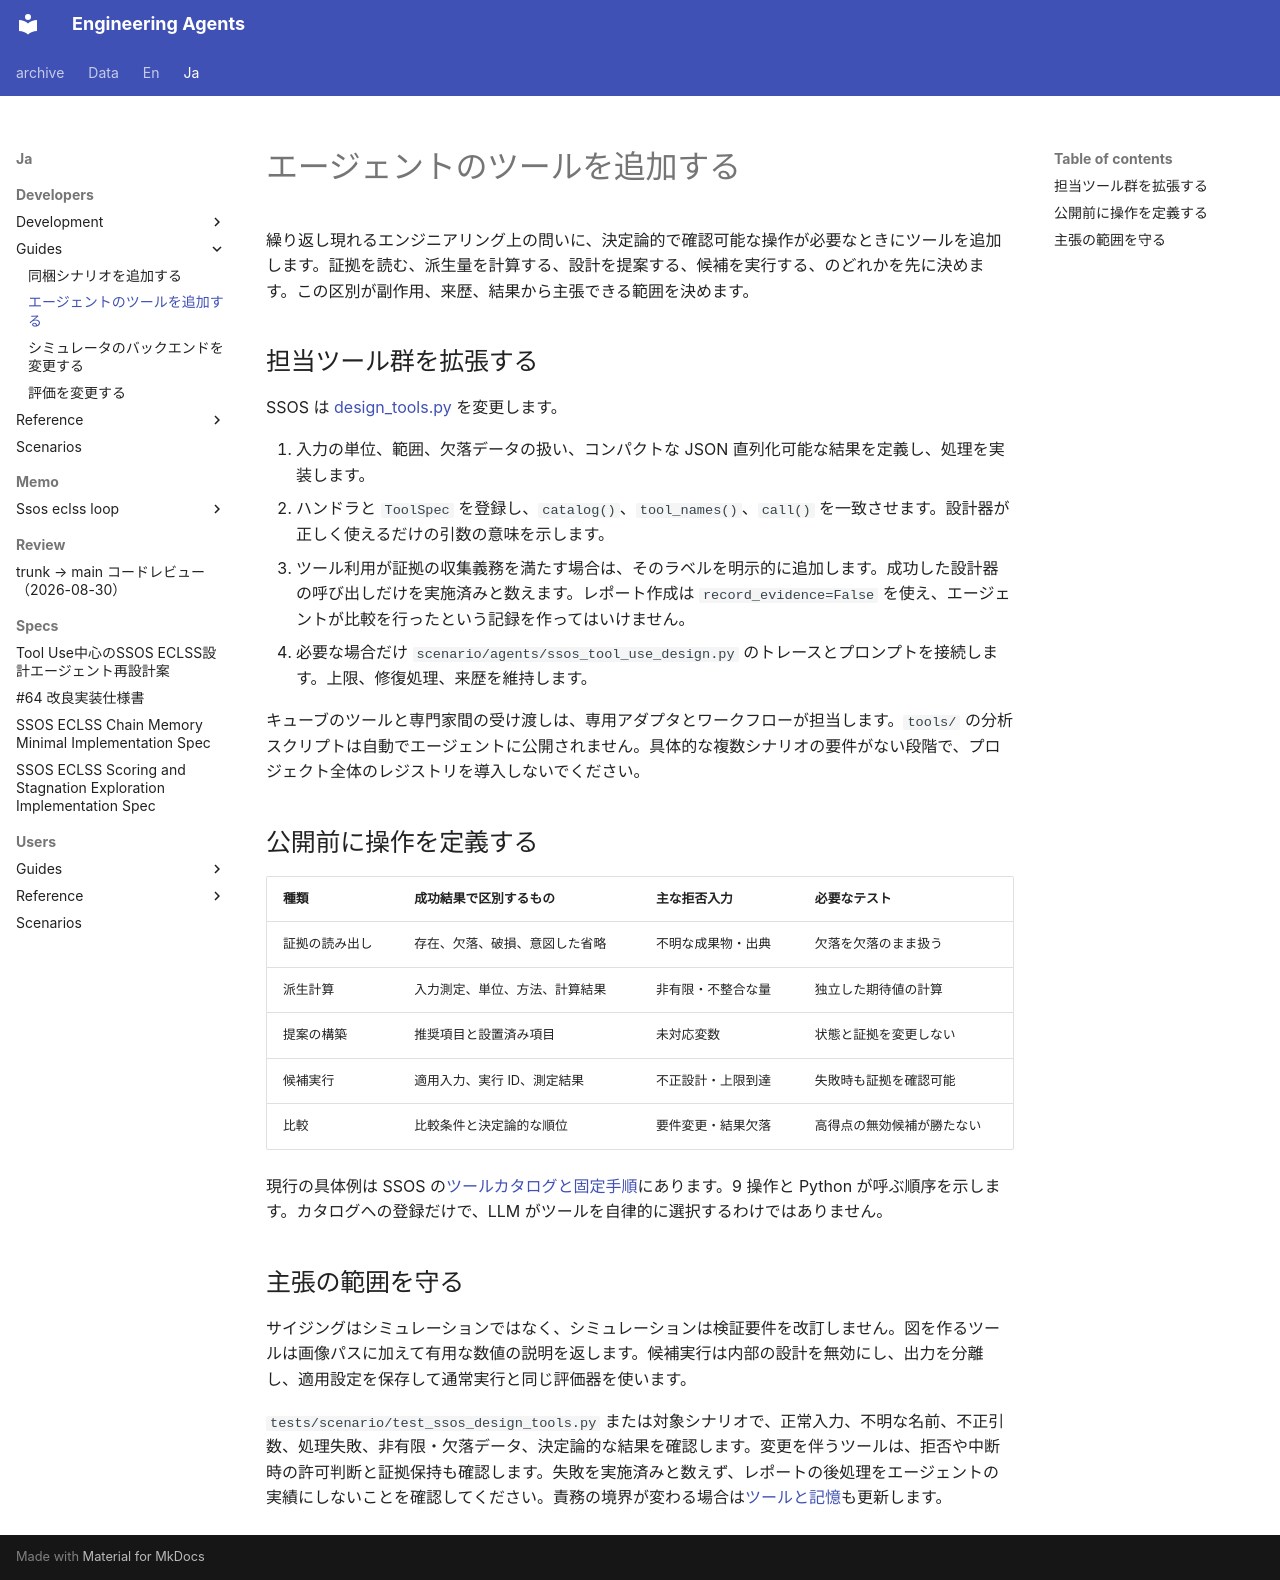

repository: hirototamura/engineering_agents · page: ja/developers/guides/add-tool/index.html · generator: mkdocs

# エージェントのツールを追加する

繰り返し現れるエンジニアリング上の問いに、決定論的で確認可能な操作が必要なときにツールを追加します。証拠を読む、派生量を計算する、設計を提案する、候補を実行する、のどれかを先に決めます。この区別が副作用、来歴、結果から主張できる範囲を決めます。

## 担当ツール群を拡張する

SSOS は [design_tools.py](https://github.com/hirototamura/engineering_agents/blob/main/src/scenario/ssos_eclss_loop/design_tools.py) を変更します。

1. 入力の単位、範囲、欠落データの扱い、コンパクトな JSON 直列化可能な結果を定義し、処理を実装します。
2. ハンドラと `ToolSpec` を登録し、`catalog()`、`tool_names()`、`call()` を一致させます。設計器が正しく使えるだけの引数の意味を示します。
3. ツール利用が証拠の収集義務を満たす場合は、そのラベルを明示的に追加します。成功した設計器の呼び出しだけを実施済みと数えます。レポート作成は `record_evidence=False` を使え、エージェントが比較を行ったという記録を作ってはいけません。
4. 必要な場合だけ `scenario/agents/ssos_tool_use_design.py` のトレースとプロンプトを接続します。上限、修復処理、来歴を維持します。

キューブのツールと専門家間の受け渡しは、専用アダプタとワークフローが担当します。`tools/` の分析スクリプトは自動でエージェントに公開されません。具体的な複数シナリオの要件がない段階で、プロジェクト全体のレジストリを導入しないでください。

## 公開前に操作を定義する

| 種類 | 成功結果で区別するもの | 主な拒否入力 | 必要なテスト |
| --- | --- | --- | --- |
| 証拠の読み出し | 存在、欠落、破損、意図した省略 | 不明な成果物・出典 | 欠落を欠落のまま扱う |
| 派生計算 | 入力測定、単位、方法、計算結果 | 非有限・不整合な量 | 独立した期待値の計算 |
| 提案の構築 | 推奨項目と設置済み項目 | 未対応変数 | 状態と証拠を変更しない |
| 候補実行 | 適用入力、実行 ID、測定結果 | 不正設計・上限到達 | 失敗時も証拠を確認可能 |
| 比較 | 比較条件と決定論的な順位 | 要件変更・結果欠落 | 高得点の無効候補が勝たない |

現行の具体例は SSOS の[ツールカタログと固定手順](../scenarios/ssos_eclss_loop/implementation.md#design-toolkit)にあります。9 操作と Python が呼ぶ順序を示します。カタログへの登録だけで、LLM がツールを自律的に選択するわけではありません。

## 主張の範囲を守る

サイジングはシミュレーションではなく、シミュレーションは検証要件を改訂しません。図を作るツールは画像パスに加えて有用な数値の説明を返します。候補実行は内部の設計を無効にし、出力を分離し、適用設定を保存して通常実行と同じ評価器を使います。

`tests/scenario/test_ssos_design_tools.py` または対象シナリオで、正常入力、不明な名前、不正引数、処理失敗、非有限・欠落データ、決定論的な結果を確認します。変更を伴うツールは、拒否や中断時の許可判断と証拠保持も確認します。失敗を実施済みと数えず、レポートの後処理をエージェントの実績にしないことを確認してください。責務の境界が変わる場合は[ツールと記憶](../tools-memory.md)も更新します。
